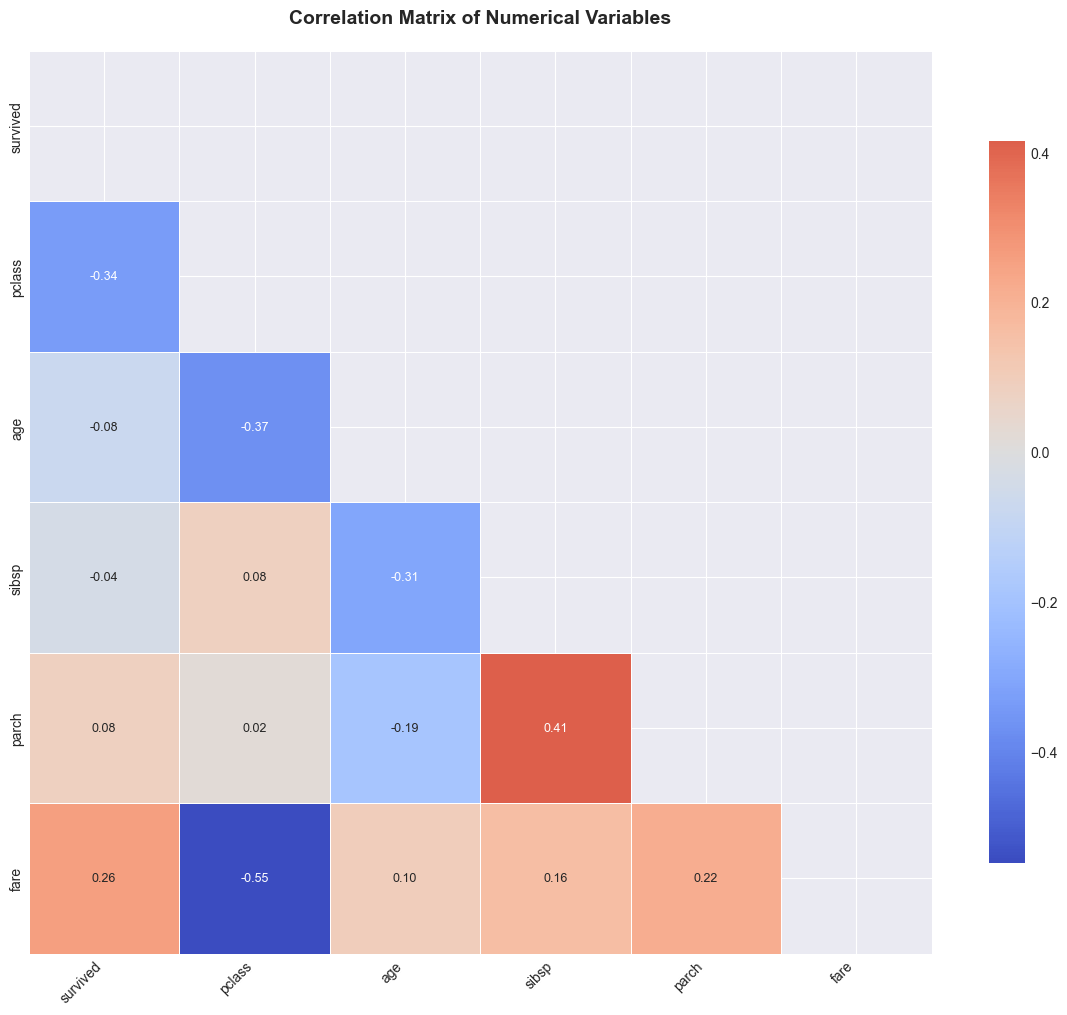

The file beside this chart, header and first rows:
, survived, pclass, age, sibsp, parch, fare
survived, 1.0, -0.3385, -0.07722, -0.03532, 0.08163, 0.2573
pclass, -0.3385, 1.0, -0.3692, 0.08308, 0.01844, -0.5495
age, -0.07722, -0.3692, 1.0, -0.3082, -0.1891, 0.09607
sibsp, -0.03532, 0.08308, -0.3082, 1.0, 0.4148, 0.1597
parch, 0.08163, 0.01844, -0.1891, 0.4148, 1.0, 0.2162
fare, 0.2573, -0.5495, 0.09607, 0.1597, 0.2162, 1.0
